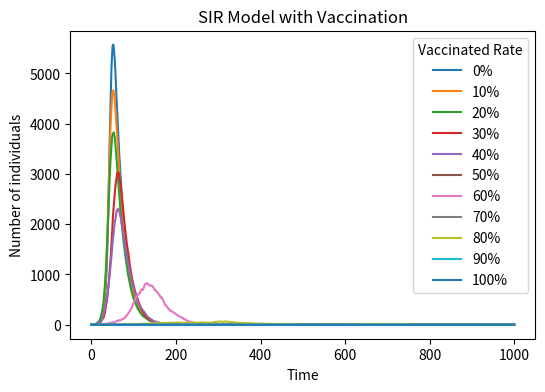

The script that saved this image:
import numpy as np
import matplotlib.pyplot as plt # Fetch the required library
from matplotlib import cm
vaccination_rates = [i / 10 for i in range(11)]  # 0.0 to 1.0 with 11 values to construct different rates
plt.figure(figsize=(6, 4), dpi=150) 
for rate in vaccination_rates:
    N = 10000        # Total number of people
    beta = 0.3       # Probability of disease
    gamma = 0.05     # Probability of recovery 
    V = int(N * rate)
    S = N - V - 1    # 0.0 to 1.0 with 11 values to construct different rates
    if S < 0:
       S = 0         # Force a value of 0 to indicate no susceptible individuals (100% vaccinated).
    S_list = [S]
    I = 1            # People who are initially infected 
    I_list = [I]         
    R = 0            # The recovered person
    R_list = [R]
    #  Start the loop
    for t in range(1000): 
        infection_probability = beta * (I / N) # Calculating the rate of infection
        #   Probability is used to model the process of contagion and recovery
        new_infections = np.random.choice(range(2), size=S, p=[1 - infection_probability, infection_probability])
        num_new_infections = np.sum(new_infections)
        recoveries = np.random.choice(range(2), size=I, p=[1 - gamma, gamma])
        num_recoveries = np.sum(recoveries)
        #   The number of the three groups of people is updated
        S -= num_new_infections
        I += num_new_infections - num_recoveries
        R += num_recoveries
        S_list.append(S)
        I_list.append(I)
        R_list.append(R)
#   Set image parameters and output
    plt.plot(I_list, label=str(int(rate * 100)) + "%")       
plt.xlabel("Time")
plt.ylabel("Number of individuals")
plt.title("SIR Model with Vaccination")
plt.legend(title="Vaccinated Rate")
#plt.savefig("sir_vaccination_basic.png")   # Save the image as a file, but add # in front of the code to avoid duplicate saving
plt.show()

# Pseudocode
#  First, set a set of different vaccination rates (ranging from 0% to 100%, with intervals of every 10%)
#  For each vaccination rate, conduct a complete simulation:
#     Assuming the total population is fixed, set the infection rate and recovery rate of the disease
#     According to the vaccination rate, some people have been marked as "immune" in advance
#     Initial state: 1 person infected, the rest are uninfected susceptible individuals
#     Create a list to record the number of susceptible, infected, and recovered individuals at each time point
#  Then start the time loop:
#     Calculate the probability of infection based on the current number of infected individuals
#     Randomly determine how many susceptible individuals are infected
#     Randomly determine how many infected individuals will recover
#     Update the numbers of the three groups and record them
#  After this round of simulation is completed, draw the curve of the number of infected people's changes
#  After running all vaccination rates, draw the results on a single graph
#     Observe the differences in epidemic transmission under different vaccination rates
